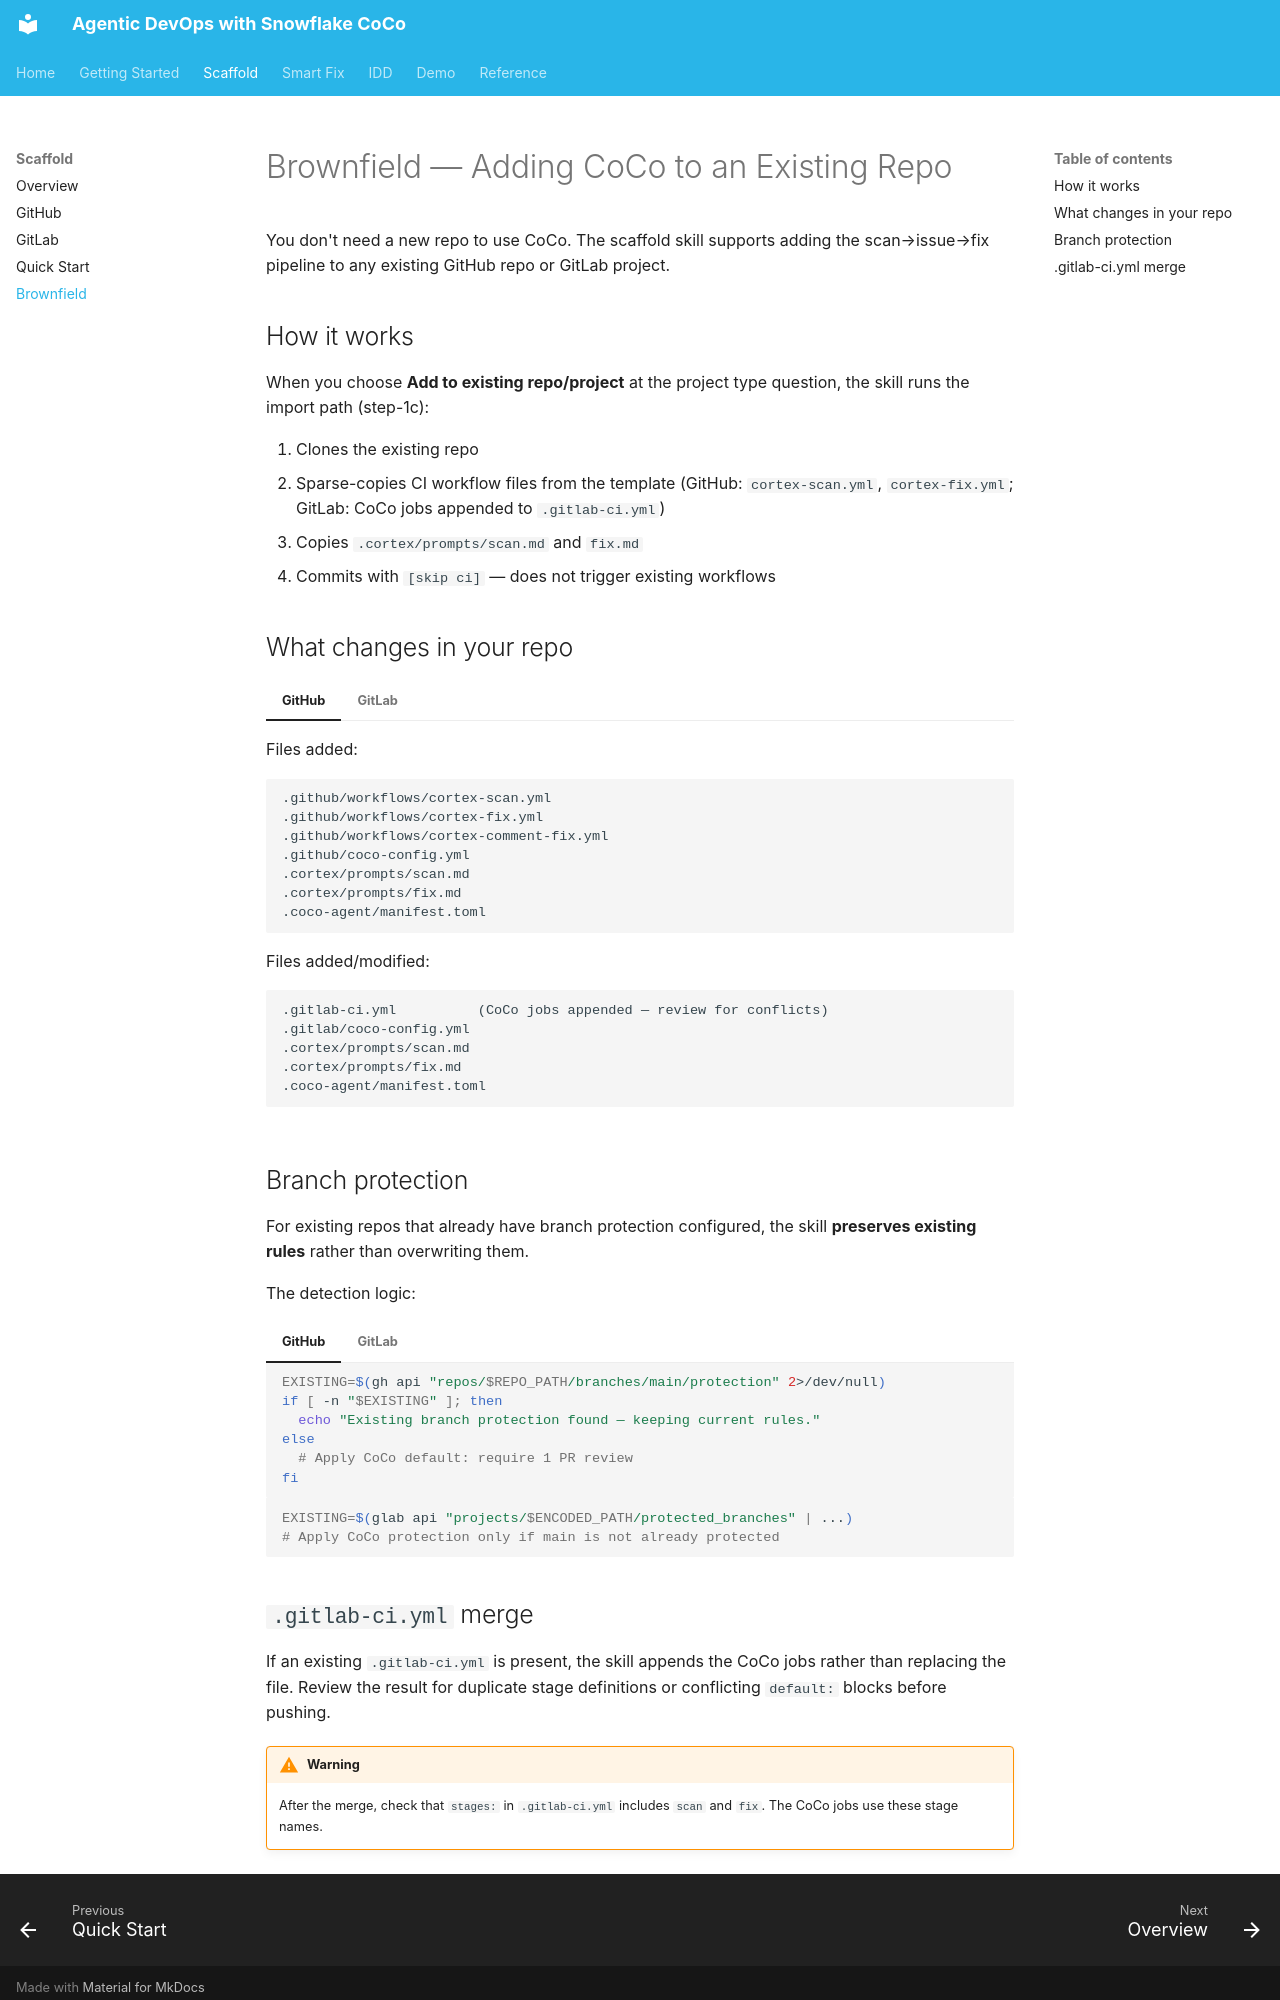

repository: Snowflake-Labs/devops-snowflake-coco-agents · page: scaffold/brownfield/index.html · generator: mkdocs

# Brownfield — Adding CoCo to an Existing Repo

You don't need a new repo to use CoCo. The scaffold skill supports adding the
scan→issue→fix pipeline to any existing GitHub repo or GitLab project.

## How it works

When you choose **Add to existing repo/project** at the project type question,
the skill runs the import path (step-1c):

1. Clones the existing repo
2. Sparse-copies CI workflow files from the template (GitHub: `cortex-scan.yml`, `cortex-fix.yml`; GitLab: CoCo jobs appended to `.gitlab-ci.yml`)
3. Copies `.cortex/prompts/scan.md` and `fix.md`
4. Commits with `[skip ci]` — does not trigger existing workflows

## What changes in your repo

=== "GitHub"

    Files added:
    ```
    .github/workflows/cortex-scan.yml
    .github/workflows/cortex-fix.yml
    .github/workflows/cortex-comment-fix.yml
    .github/coco-config.yml
    .cortex/prompts/scan.md
    .cortex/prompts/fix.md
    .coco-agent/manifest.toml
    ```

=== "GitLab"

    Files added/modified:
    ```
    .gitlab-ci.yml          (CoCo jobs appended — review for conflicts)
    .gitlab/coco-config.yml
    .cortex/prompts/scan.md
    .cortex/prompts/fix.md
    .coco-agent/manifest.toml
    ```

## Branch protection

For existing repos that already have branch protection configured, the skill
**preserves existing rules** rather than overwriting them.

The detection logic:

=== "GitHub"

    ```bash
    EXISTING=$(gh api "repos/$REPO_PATH/branches/main/protection" 2>/dev/null)
    if [ -n "$EXISTING" ]; then
      echo "Existing branch protection found — keeping current rules."
    else
      # Apply CoCo default: require 1 PR review
    fi
    ```

=== "GitLab"

    ```bash
    EXISTING=$(glab api "projects/$ENCODED_PATH/protected_branches" | ...)
    # Apply CoCo protection only if main is not already protected
    ```
